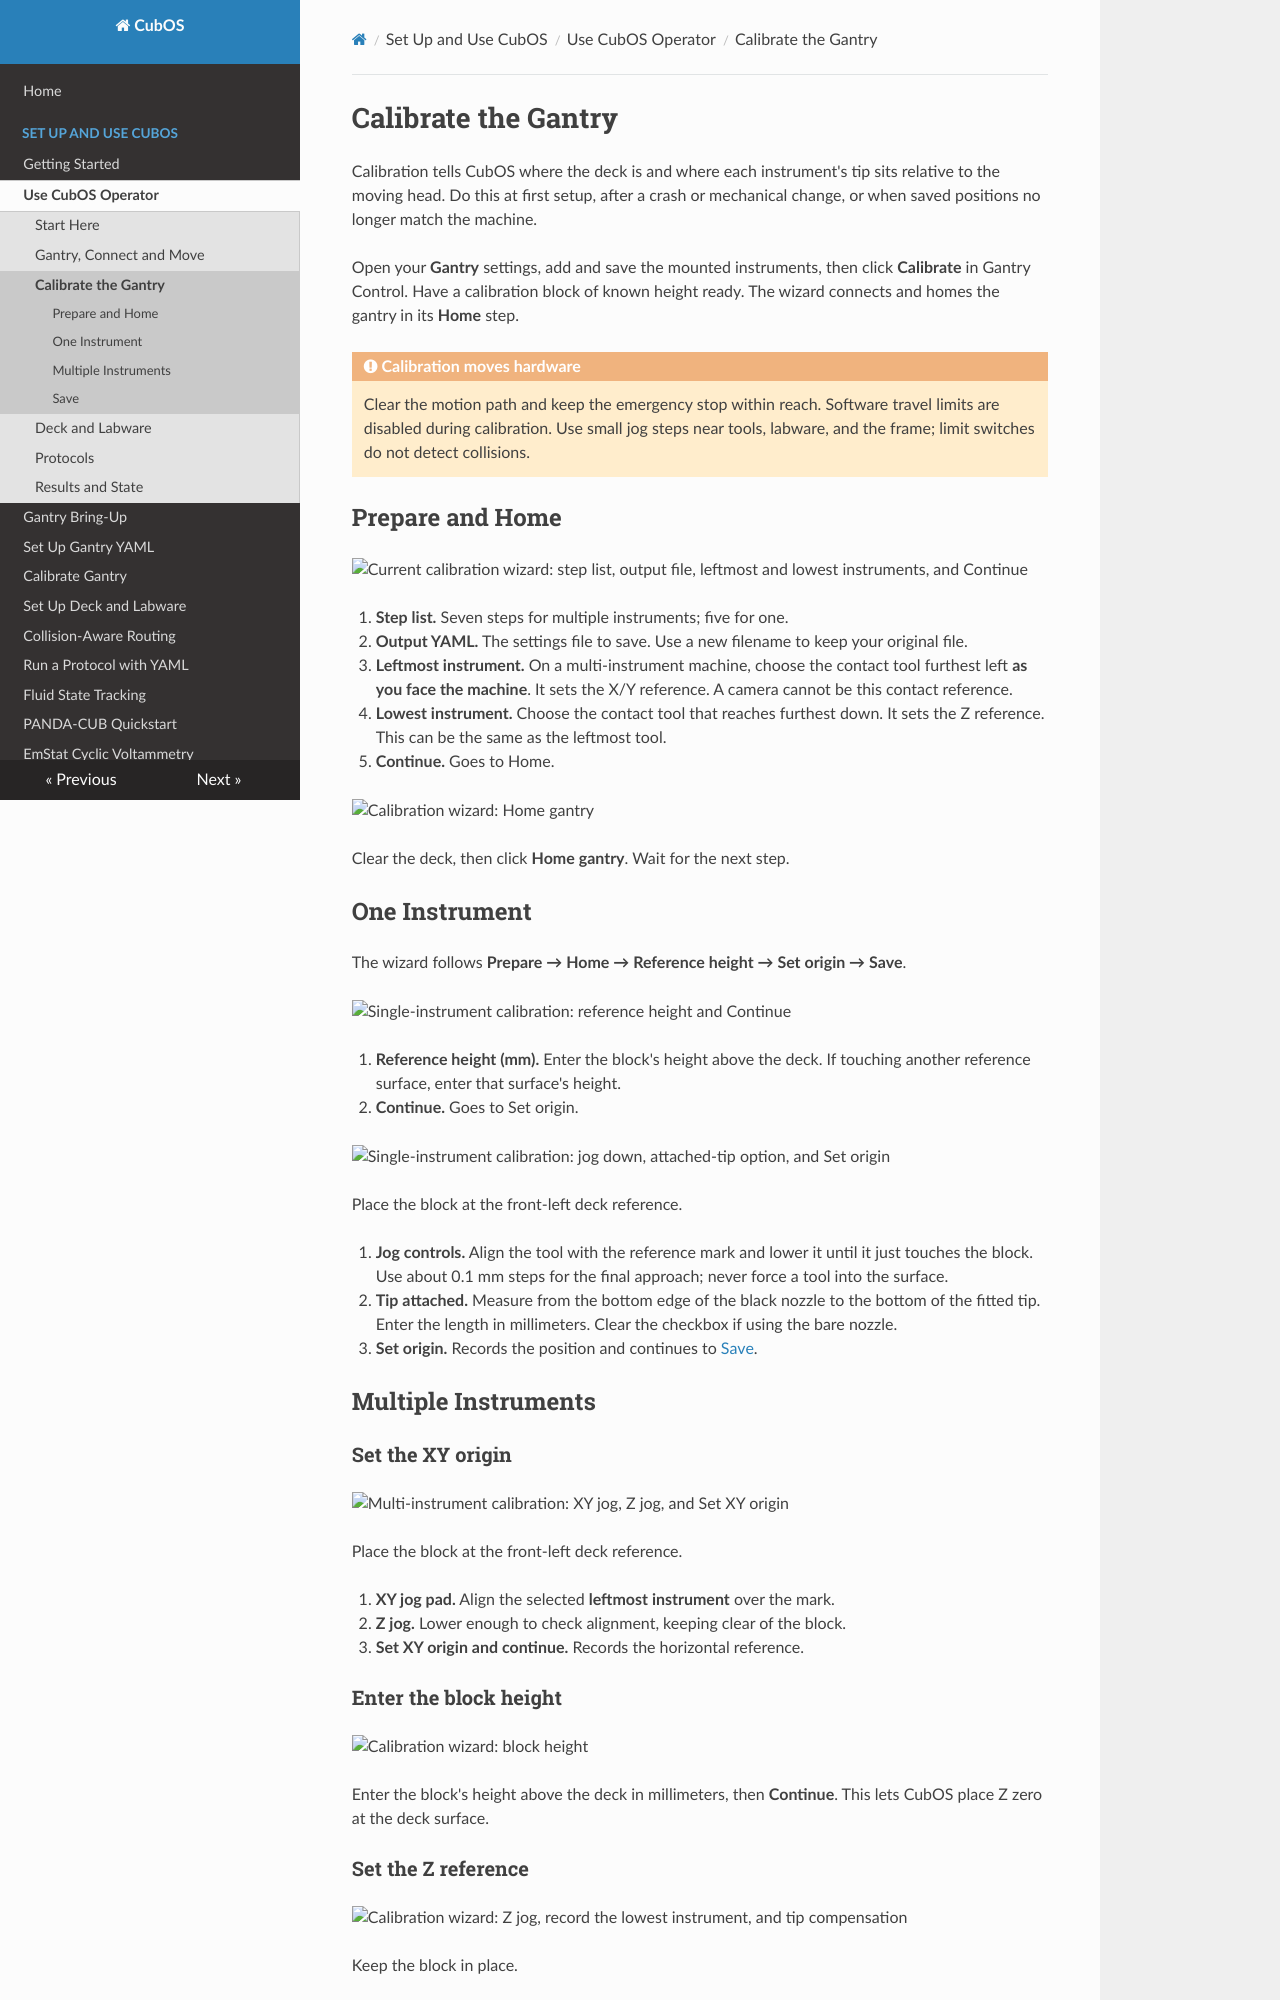

repository: Ursa-Laboratories/CubOS · page: operator-ui/calibrate-gantry/index.html · generator: mkdocs

# Calibrate the Gantry

Calibration tells CubOS where the deck is and where each instrument's tip
sits relative to the moving head. Do this at first setup, after a crash or
mechanical change, or when saved positions no longer match the machine.

Open your **Gantry** settings, add and save the mounted instruments, then
click **Calibrate** in Gantry Control. Have a calibration block of known
height ready. The wizard connects and homes the gantry in its **Home** step.

!!! warning "Calibration moves hardware"
    Clear the motion path and keep the emergency stop within reach. Software
    travel limits are disabled during calibration. Use small jog steps near
    tools, labware, and the frame; limit switches do not detect collisions.

## Prepare and Home

![Current calibration wizard: step list, output file, leftmost and lowest instruments, and Continue](../images/operator-ui/wizard-prepare-current.png)

1. **Step list.** Seven steps for multiple instruments; five for one.
2. **Output YAML.** The settings file to save. Use a new filename to keep
   your original file.
3. **Leftmost instrument.** On a multi-instrument machine, choose the
   contact tool furthest left **as you face the machine**. It sets the X/Y
   reference. A camera cannot be this contact reference.
4. **Lowest instrument.** Choose the contact tool that reaches furthest
   down. It sets the Z reference. This can be the same as the leftmost tool.
5. **Continue.** Goes to Home.

![Calibration wizard: Home gantry](../images/operator-ui/wizard-2-home.webp)

Clear the deck, then click **Home gantry**. Wait for the next step.

## One Instrument

The wizard follows **Prepare → Home → Reference height → Set origin → Save**.

![Single-instrument calibration: reference height and Continue](../images/operator-ui/wizard-single-height.png)

1. **Reference height (mm).** Enter the block's height above the deck.
   If touching another reference surface, enter that surface's height.
2. **Continue.** Goes to Set origin.

![Single-instrument calibration: jog down, attached-tip option, and Set origin](../images/operator-ui/wizard-single-origin.png)

Place the block at the front-left deck reference.

1. **Jog controls.** Align the tool with the reference mark and lower it
   until it just touches the block. Use about 0.1 mm steps for the final
   approach; never force a tool into the surface.
2. **Tip attached.** Measure from the bottom edge of the black nozzle to the
   bottom of the fitted tip. Enter the length in millimeters. Clear the checkbox
   if using the bare nozzle.
3. **Set origin.** Records the position and continues to
   [Save](#save).

## Multiple Instruments

### Set the XY origin

![Multi-instrument calibration: XY jog, Z jog, and Set XY origin](../images/operator-ui/wizard-xy-current.png)

Place the block at the front-left deck reference.

1. **XY jog pad.** Align the selected **leftmost instrument** over the mark.
2. **Z jog.** Lower enough to check alignment, keeping clear of the block.
3. **Set XY origin and continue.** Records the horizontal reference.

### Enter the block height

![Calibration wizard: block height](../images/operator-ui/wizard-4-block-height.webp)

Enter the block's height above the deck in millimeters, then **Continue**.
This lets CubOS place Z zero at the deck surface.
